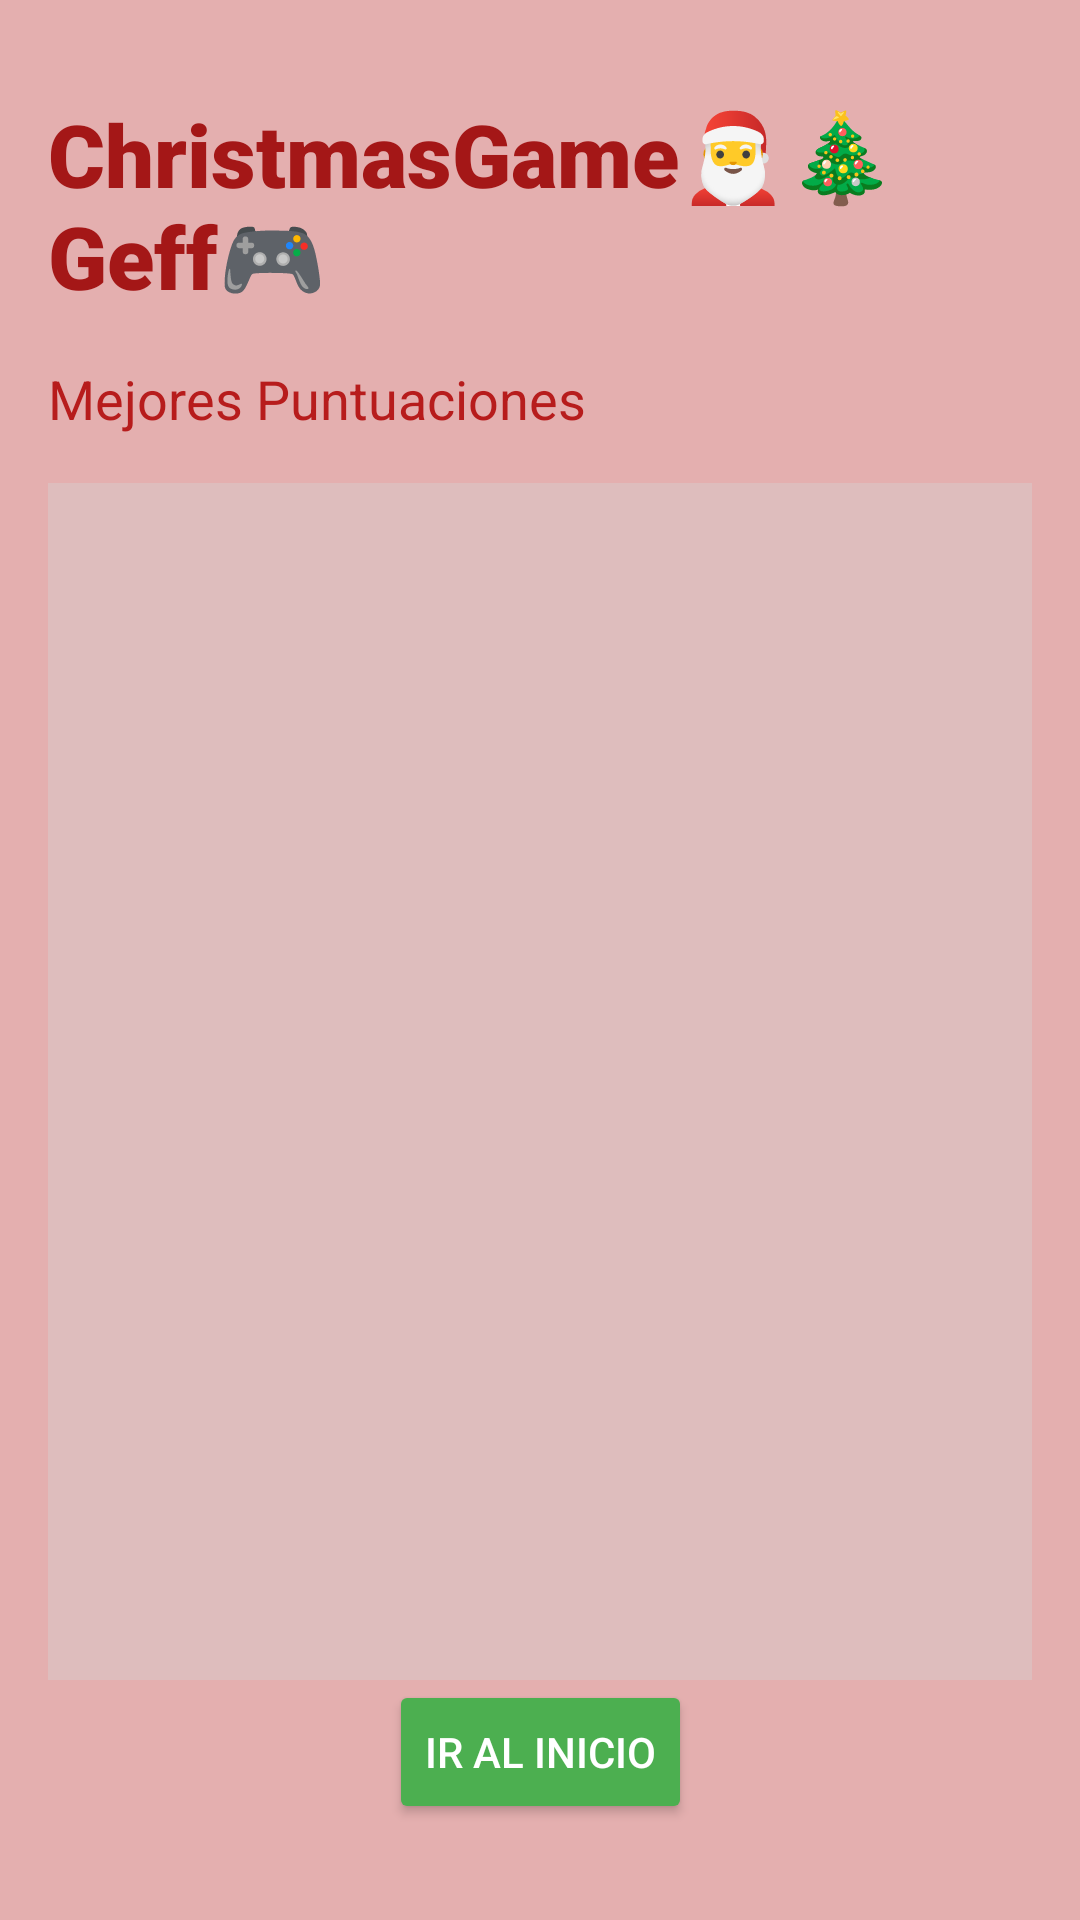

The Android layout XML behind this screen, and the referenced resources:
<!-- AndroidManifest.xml: application theme Theme.MyGameCristmasrts -->
<!-- res/layout/activity_mejores_puntuaciones.xml -->
<?xml version="1.0" encoding="utf-8"?>
<androidx.constraintlayout.widget.ConstraintLayout xmlns:android="http://schemas.android.com/apk/res/android"
    xmlns:app="http://schemas.android.com/apk/res-auto"
    xmlns:tools="http://schemas.android.com/tools"
    android:layout_width="match_parent"
    android:layout_height="match_parent"
    android:background="#E4AFAF"
    android:padding="16dp"
    tools:context=".MejoresPuntuaciones">

    <TextView
        android:id="@+id/textViewTitulo"
        android:layout_width="wrap_content"
        android:layout_height="wrap_content"
        android:fontFamily="sans-serif-black"
        android:text="ChristmasGame🎅🎄Geff🎮"
        android:textColor="#A41717"
        android:textSize="29sp"
        app:layout_constraintTop_toTopOf="parent"
        app:layout_constraintEnd_toEndOf="parent"
        app:layout_constraintStart_toStartOf="parent"
        android:layout_marginTop="16dp"/>

    <TextView
        android:id="@+id/textViewPuntuaciones"
        android:layout_width="0dp"
        android:layout_height="wrap_content"
        android:textSize="18sp"
        android:text="Mejores Puntuaciones"
        android:textColor="#B71C1C"
        app:layout_constraintTop_toBottomOf="@id/textViewTitulo"
        app:layout_constraintEnd_toEndOf="parent"
        app:layout_constraintStart_toStartOf="parent"
        android:layout_marginTop="16dp"/>

    <ScrollView
        android:layout_width="0dp"
        android:layout_height="0dp"
        android:layout_marginTop="16dp"
        android:background="#DEBDBD"
        app:layout_constraintBottom_toTopOf="@id/buttonInicio"
        app:layout_constraintEnd_toEndOf="parent"
        app:layout_constraintStart_toStartOf="parent"
        app:layout_constraintTop_toBottomOf="@id/textViewPuntuaciones">

        <TextView
            android:id="@+id/textViewListaPuntuaciones"
            android:layout_width="match_parent"
            android:layout_height="wrap_content"
            android:textColor="#000000"
            android:textSize="16sp" />
    </ScrollView>

    <Button
        android:id="@+id/buttonInicio"
        android:layout_width="wrap_content"
        android:layout_height="wrap_content"
        android:backgroundTint="#4CAF50"
        android:text="Ir al Inicio"
        android:textColor="#FFFFFF"
        app:layout_constraintBottom_toBottomOf="parent"
        app:layout_constraintEnd_toEndOf="parent"
        app:layout_constraintStart_toStartOf="parent"
        android:layout_marginBottom="16dp"/>
</androidx.constraintlayout.widget.ConstraintLayout>
<!-- resources referenced by this layout -->
<resources>
  <style name="Theme.MyGameCristmasrts" parent="Base.Theme.MyGameCristmasrts" />
  <style name="Base.Theme.MyGameCristmasrts" parent="Theme.Material3.DayNight.NoActionBar">
          
          
      </style>
</resources>
